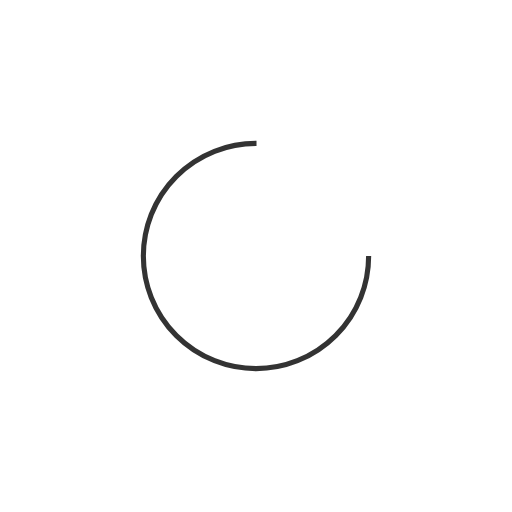
t = 0.00 s
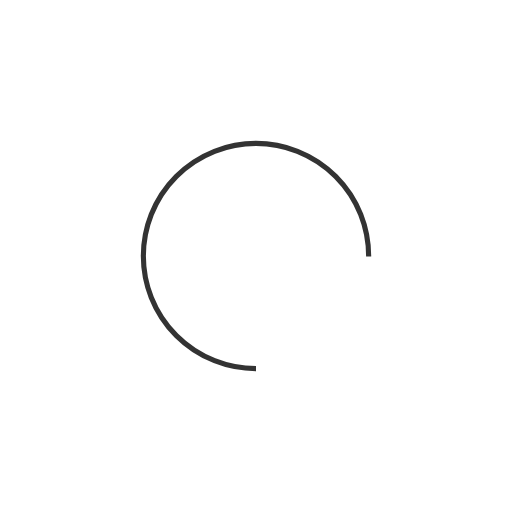
t = 0.25 s
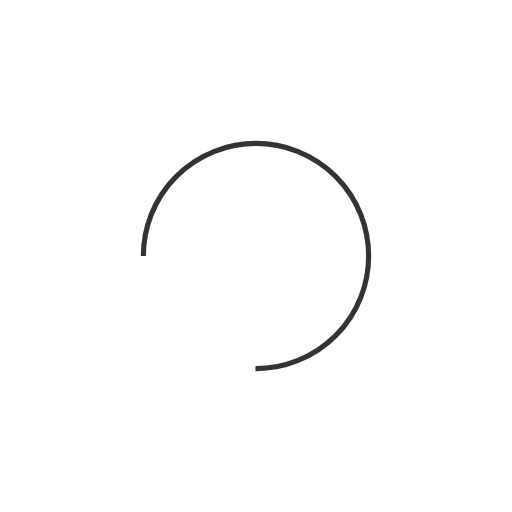
t = 0.50 s
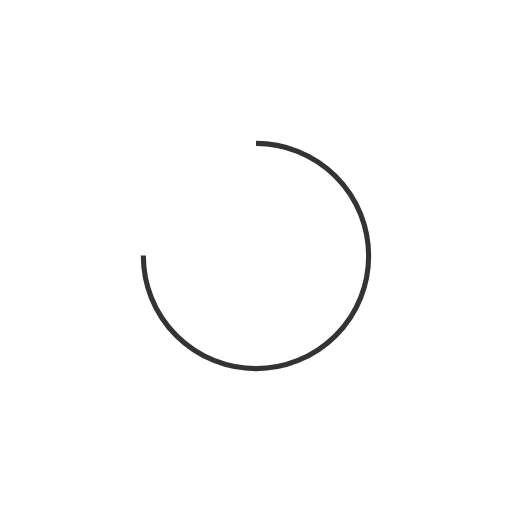
t = 0.75 s

The animated SVG that drew these frames (rendered in a browser with its animation timeline set to each time). Animation: 1 SMIL element (animateTransform=1); one cycle of 1.00 s, repeats indefinitely.

<svg xmlns="http://www.w3.org/2000/svg" viewBox="0 0 100 100" preserveAspectRatio="xMidYMid" class="lds-rolling" style="background: none;"><circle cx="50" cy="50" fill="none" ng-attr-stroke="{{config.color}}" ng-attr-stroke-width="{{config.width}}" ng-attr-r="{{config.radius}}" ng-attr-stroke-dasharray="{{config.dasharray}}" stroke="#333333" stroke-width="1" r="22" stroke-dasharray="103.67255756846316 36.55751918948772" transform="rotate(47.8253 50 50)"><animateTransform attributeName="transform" type="rotate" calcMode="linear" values="0 50 50;360 50 50" keyTimes="0;1" dur="1s" begin="0s" repeatCount="indefinite"></animateTransform></circle></svg>
